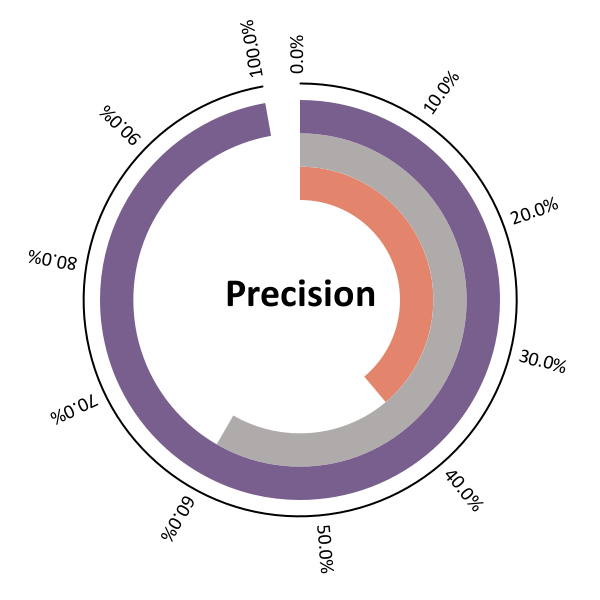

The data file committed next to this chart (first rows):
Solo, 0.4, #E3856C
DoubletFinder, 0.6, #AFABAB
SoCube, 1, #785F8E
